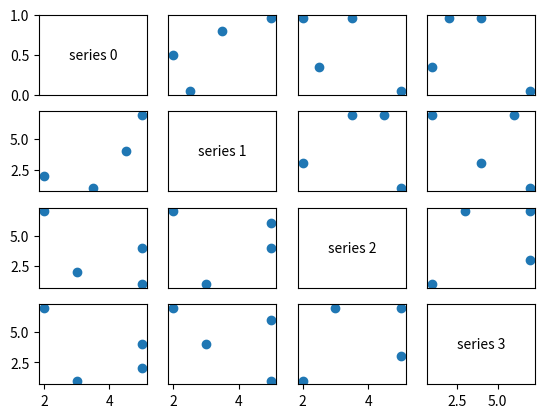

This chart was generated by the following Python code:
from matplotlib import pyplot as plt

def shape(A):
    nums_rows = len(A)
    nums_cols = len(A[0]) if A else 0
    return nums_rows, nums_cols

def get_columns(data, j):
    return [a_i[j] for a_i in data]

data = [
    [2, 3, 5, 5],
    [4, 8, 7, 5],
    [7, 9, 4, 2],
    [1, 6, 7, 3]
]

_, num_columns = shape(data)

fig, ax = plt.subplots(num_columns, num_columns)

for i in range(num_columns):
    for j in range(num_columns):

        if i != j:
            ax[i][j].scatter(get_columns(data, i), get_columns(data, j))

        else:
            ax[i][j].annotate("series " + str(i), (0.5, 0.5), xycoords="axes fraction", ha="center", va="center")
        
        if i < num_columns - 1:
            ax[i][j].xaxis.set_visible(False)
        if j > 0:
            ax[i][j].yaxis.set_visible(False)

ax[-1][-1].set_xlim(ax[0][-1].get_xlim())
ax[0][0].set_xlim(ax[0][1].get_ylim())

plt.show()